Run: headless pygame with SDL's dummy video driver; simulated clock (each Clock.tick advances the game by its frame time, no real sleeping); random seed 0; keys injected as events and as key.get_pressed() state; no mouse input.
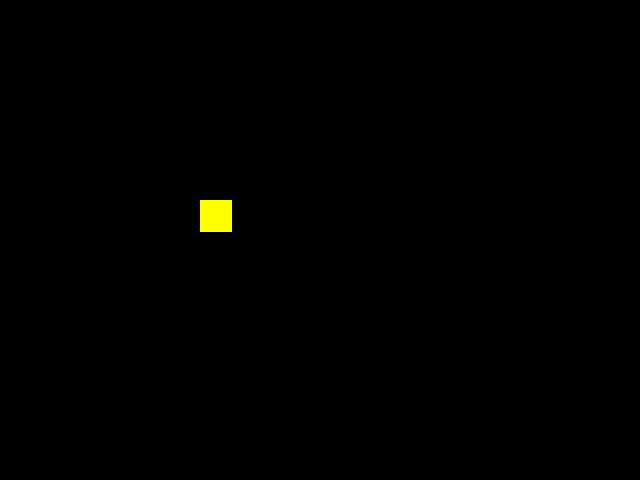
Frame 1 of 4 · flips 1–60 · no input
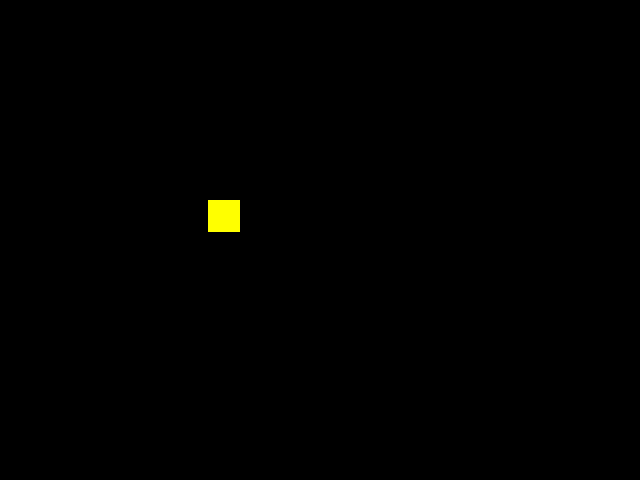
Frame 2 of 4 · flips 61–180 · tapped SPACE, RETURN · held RIGHT (→), D
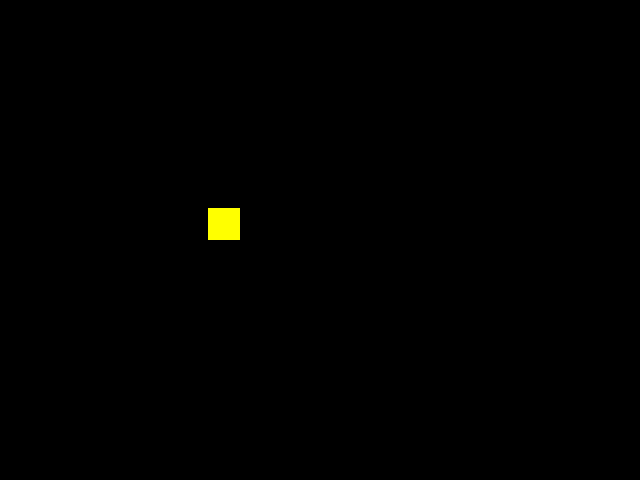
Frame 3 of 4 · flips 181–300 · held DOWN (↓), S
Frame 4 of 4 · flips 301–420 · held LEFT (←), A, UP (↑), W · screen same as frame 1, image omitted

The pygame program that drew these frames:

#!/usr/bin/python
# -*- coding: utf-8 -*-

# David Art <david.madbox@gmail.com>
# Program Arcade Games With Python And Pygame - Build a Platformer
# http://programarcadegames.com

import pygame
import random

# Define some colors
BLACK = (0, 0, 0)
YELLOW = (255, 255, 0)

class Player(pygame.sprite.Sprite):

    def __init__(self, width=32, height=32):
       pygame.sprite.Sprite.__init__(self)
       self.image = pygame.Surface([width, height])
       self.image.fill(YELLOW)
       self.rect = self.image.get_rect()

# Initialize the window
pygame.init()

# Set the height and width of the screen
size = [640, 480]
screen = pygame.display.set_mode(size)
pygame.display.set_caption("RaspJam")

player = Player()
player.rect.x = 200
player.rect.y = 200

allsprites = pygame.sprite.RenderPlain((player))
#Loop until the user clicks the close button.
done = False

# Used to manage how fast the screen updates
clock = pygame.time.Clock()

while not done:
    for event in pygame.event.get():
        if event.type == pygame.QUIT:
            done = True

        if event.type == pygame.KEYDOWN:
            if event.key == pygame.K_LEFT:
                player.rect.x -= 8
            if event.key == pygame.K_RIGHT:
                player.rect.x += 8
            if event.key == pygame.K_UP:
                player.rect.y -= 8
            if event.key == pygame.K_DOWN:
                player.rect.y += 8

    screen.fill(BLACK)
    allsprites.draw(screen)
    pygame.display.flip()
    clock.tick(60)

pygame.quit ()
